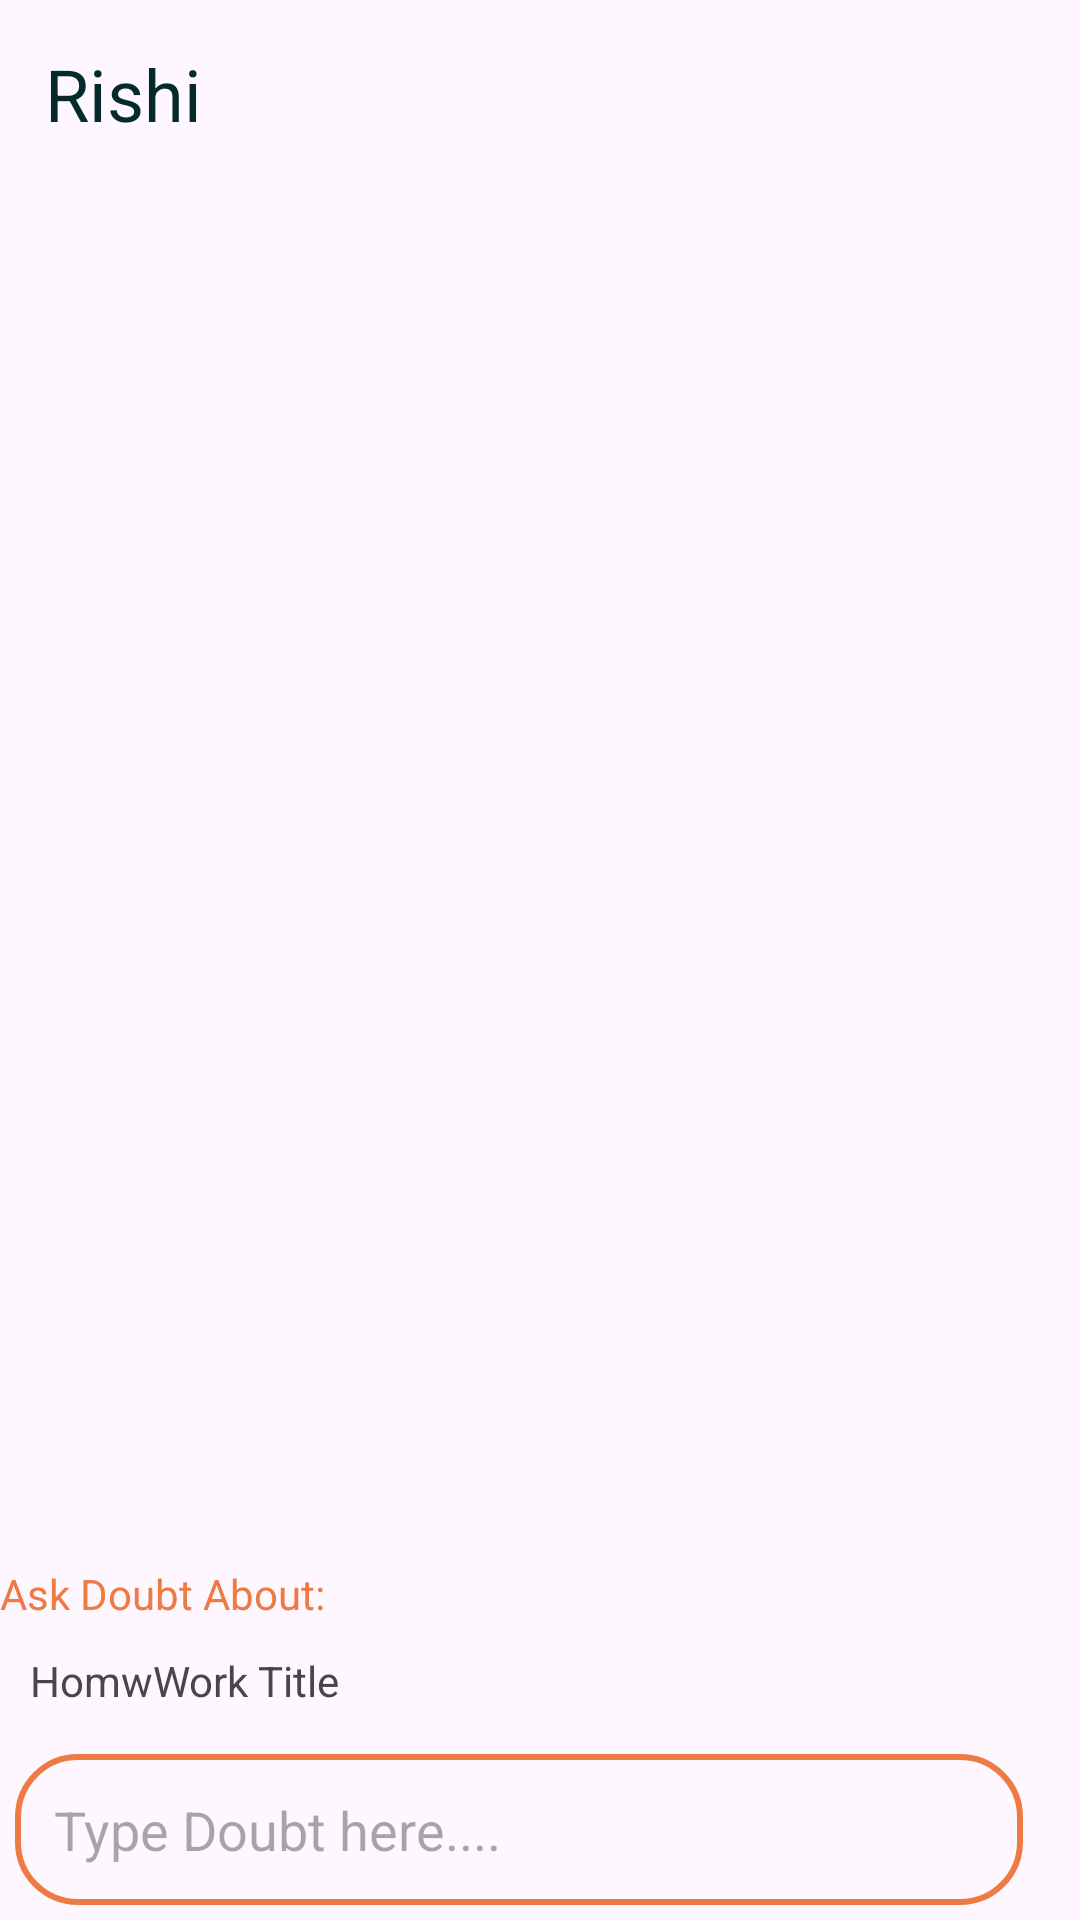

Write the Android layout XML for this screen, with the resource values it uses.
<!-- AndroidManifest.xml: application theme Theme.MAD_Admin -->
<!-- res/layout/fragment_chat_view.xml -->
<?xml version="1.0" encoding="utf-8"?>
<androidx.constraintlayout.widget.ConstraintLayout xmlns:android="http://schemas.android.com/apk/res/android"
    xmlns:app="http://schemas.android.com/apk/res-auto"
    xmlns:tools="http://schemas.android.com/tools"
    android:id="@+id/frameLayout8"
    android:layout_width="match_parent"
    android:layout_height="match_parent"
    android:backgroundTint="@color/textcolor_dark"
    tools:context=".Fragment.ChatViewFragment">

    <LinearLayout
        android:layout_width="match_parent"
        android:layout_height="match_parent"
        android:orientation="vertical"
        app:layout_constraintBottom_toBottomOf="parent"
        app:layout_constraintEnd_toEndOf="parent"
        app:layout_constraintHorizontal_bias="0.5"
        app:layout_constraintStart_toStartOf="parent"
        app:layout_constraintTop_toTopOf="parent"
        app:layout_constraintVertical_bias="0.5">

        <TextView
            android:id="@+id/tv_recipent_name"
            android:layout_width="match_parent"
            android:layout_height="wrap_content"
            android:padding="15dp"
            android:text="Rishi"
            android:textColor="@color/dark_blue"

            android:textColorHint="@color/orange_accent"
            android:textSize="24sp" />

        <androidx.recyclerview.widget.RecyclerView
            android:id="@+id/rvChat"
            android:layout_width="match_parent"
            android:layout_height="wrap_content"
            android:layout_weight="1"
            tools:listitem="@layout/item_messege_recieve">

        </androidx.recyclerview.widget.RecyclerView>

        <LinearLayout
            android:id="@+id/view_about"
            android:layout_width="match_parent"
            android:layout_height="wrap_content"
            android:orientation="vertical">

            <TextView
                android:id="@+id/textView14"
                android:layout_width="match_parent"
                android:layout_height="wrap_content"
                android:text="Ask Doubt About:"
                android:textColor="@color/orange_accent" />

            <TextView
                android:id="@+id/tv_hw_about"
                android:layout_width="match_parent"
                android:layout_height="wrap_content"
                android:padding="10dp"
                android:text="HomwWork Title" />
        </LinearLayout>

        <LinearLayout
            android:layout_width="match_parent"
            android:layout_height="wrap_content"
            android:orientation="horizontal"
            android:weightSum="1">

            <EditText
                android:id="@+id/tv_msg"
                android:layout_width="wrap_content"
                android:layout_height="wrap_content"
                android:layout_margin="5dp"
                android:layout_weight="0.9"
                android:background="@drawable/msg_box"
                android:ems="10"
                android:hint="Type Doubt here...."
                android:inputType="text"
                android:padding="13dp"
                android:textColor="@color/orange_accent" />

            <ImageView
                android:id="@+id/btn_send"
                android:layout_width="wrap_content"
                android:layout_height="match_parent"
                android:layout_weight="0.1"
                android:src="@drawable/baseline_navigate_next_24"
                app:tint="@color/textcolor_dark" />
        </LinearLayout>
    </LinearLayout>
</androidx.constraintlayout.widget.ConstraintLayout>
<!-- res/layout/item_messege_recieve.xml (included above) -->
<?xml version="1.0" encoding="utf-8"?>
<LinearLayout xmlns:android="http://schemas.android.com/apk/res/android"
    android:layout_width="match_parent"
    android:layout_height="wrap_content"
    android:gravity="start"
    android:orientation="vertical">

    <TextView
        android:id="@+id/tv_recieved"
        android:layout_width="wrap_content"
        android:layout_height="wrap_content"
        android:layout_margin="5dp"
        android:background="@drawable/rv_bg"
        android:padding="8dp"

        android:text="Messege Recieved.."
        android:textColor="@color/rv_bg"
        android:textSize="16sp" />

</LinearLayout>
<!-- resources referenced by this layout -->
<resources>
  <color name="dark_blue">#042A2B</color>
  <color name="orange_accent">#EE7A44</color>
  <color name="rv_bg">#042A2B</color>
  <color name="textcolor_dark">#042A2B</color>
  <!-- drawable msg_box (drawable) -->
  <?xml version="1.0" encoding="utf-8"?>
  <shape android:shape="rectangle" xmlns:android="http://schemas.android.com/apk/res/android">
  <corners android:radius="20dp"/>
      <stroke android:width="2dp" android:color="@color/orange_accent"/>
  </shape>
  <!-- drawable rv_bg (drawable) -->
  <?xml version="1.0" encoding="utf-8"?>
  <shape android:shape="rectangle" xmlns:android="http://schemas.android.com/apk/res/android">
  <stroke android:width="1dp" android:color="@color/rv_bg"/>
      <corners android:radius="@dimen/cornorRadius"/>
  </shape>
  <style name="Theme.MAD_Admin" parent="Base.Theme.MAD_Admin" />
  <item name="cornorRadius" type="dimen" format="dimension">15dp</item>
  <style name="Base.Theme.MAD_Admin" parent="Theme.Material3.DayNight.NoActionBar">
          
          
      </style>
</resources>
